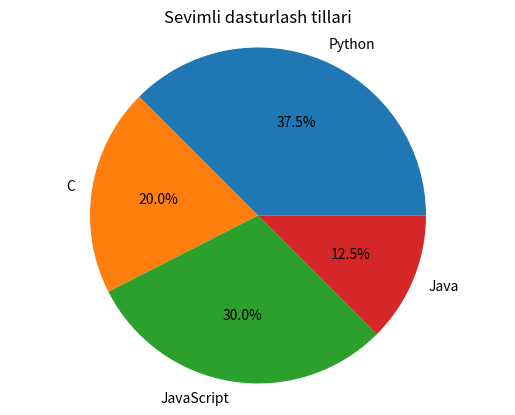

The matplotlib source for this figure:
import matplotlib.pyplot as plt

tillar = ["Python", "C", "JavaScript", "Java"]
oquvchilar = [15, 8, 12, 5]

plt.pie(oquvchilar, labels=tillar, autopct="%1.1f%%")
plt.title("Sevimli dasturlash tillari")
plt.axis("equal")
plt.show()
